Run: headless pygame with SDL's dummy video driver; simulated clock (each Clock.tick advances the game by its frame time, no real sleeping); random seed 0; keys injected as events and as key.get_pressed() state; no mouse input.
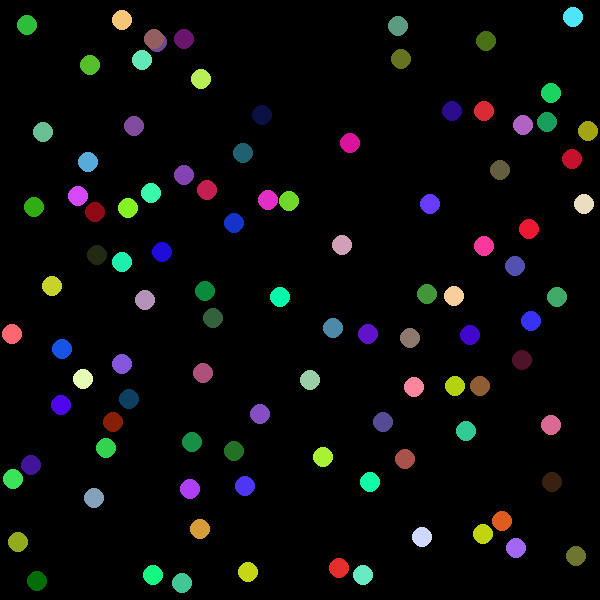
Frame 1 of 4 · flips 1–60 · no input
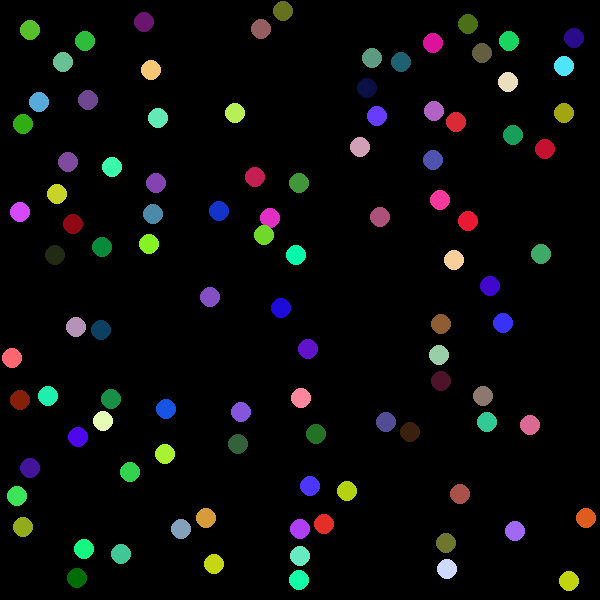
Frame 2 of 4 · flips 61–180 · tapped SPACE, RETURN · held RIGHT (→), D
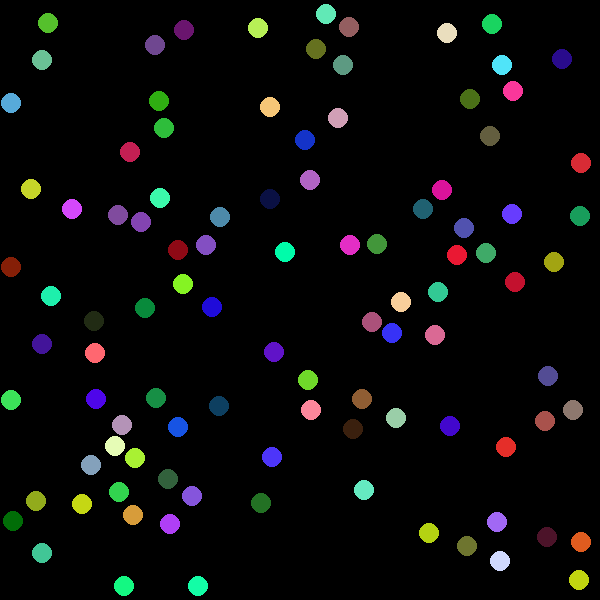
Frame 3 of 4 · flips 181–300 · held DOWN (↓), S
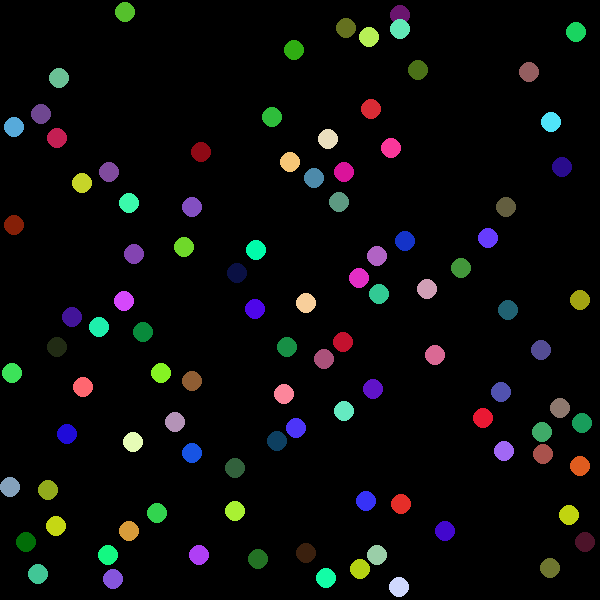
Frame 4 of 4 · flips 301–420 · held LEFT (←), A, UP (↑), W

The pygame program that drew these frames:

import pygame
import math
from random import randint

WINDOW_SCALE = (600, 600)
screen = pygame.display.set_mode(WINDOW_SCALE)

FPS = 60
WHITE = (255, 255, 255)
static_ball_counter = 0


class Ball(pygame.sprite.Sprite):
    def __init__(self, radius=None, color=None, spawn_point=None, debug_mode=False):
        super().__init__()

        global static_ball_counter
        self.id = static_ball_counter
        static_ball_counter += 1

        self.velocity = [0.0, 0.0]
        self.speed = 0
        self.collision_cooldown = 5
        self.debug_mode = debug_mode

        if radius:
            self.radius = radius
        else:
            self.radius = randint(10, 30)

        self.mass = self.radius

        if color:
            self.color = color
        else:
            self.color = (randint(0, 255), randint(0, 255), randint(0, 255))

        if spawn_point:
            self.x, self.y = spawn_point[0], spawn_point[1]
        else:
            self.x = randint(self.radius, WINDOW_SCALE[0]-self.radius)
            self.y = randint(self.radius, WINDOW_SCALE[1]-self.radius)

        pygame.draw.circle(screen, self.color, (self.x, self.y), self.radius)

    def add_force(self, force):
        self.velocity[0] += force[0] / self.mass
        self.velocity[1] += force[1] / self.mass
        self.speed = math.sqrt(self.velocity[0]**2 + self.velocity[1]**2)

    def get_momentum(self):
        return [self.velocity[0]*self.mass, self.velocity[1]*self.mass]

    def set_zero_speed(self):
        self.velocity = [0, 0]
        self.speed = 0

    def update(self):
        # print('i am ball num:', self.id, 'my velocity is:', self.velocity)
        self.collision_cooldown -= 1
        self.x += self.velocity[0]
        self.y += self.velocity[1]
        self.check_collision()

    def check_collision(self):
        horizontal_flip = (self.x - self.radius < 0 and self.velocity[0] < 0) or \
            (self.x + self.radius > WINDOW_SCALE[0] and self.velocity[0] > 0)
        vertical_flip = (self.y - self.radius < 0 and self.velocity[1] < 0) or \
            (self.y + self.radius > WINDOW_SCALE[1] and self.velocity[1] > 0)
        if horizontal_flip and self.speed > 0.1:
            self.velocity[0] *= -1
        if vertical_flip and self.speed > 0.1:
            self.velocity[1] *= -1

    def draw(self):
        pygame.draw.circle(screen, self.color, (self.x, self.y), self.radius)

        if self.debug_mode:
            pygame.draw.line(screen, (255, 0, 0), (self.x, self.y),
                             (self.x + self.velocity[0] * 10, self.y + self.velocity[1] * 50), 2)


class Ball_To_Ball_Interaction:
    def __init__(self, first_ball: Ball, second_ball: Ball):
        self.first_ball = first_ball
        self.second_ball = second_ball
        self.min_distance = first_ball.radius + second_ball.radius
        self.offset = 3
        self.consecutive_call_counter = 0

        self.small_ball, self.big_ball = second_ball, first_ball
        if first_ball.mass < second_ball.mass:
            self.small_ball, self.big_ball = first_ball, second_ball

    def update_interaction(self):
        self.distance = get_distance_between_two_balls(
            self.first_ball, self.second_ball)
        self.direction_between = (
            self.second_ball.x - self.first_ball.x, self.second_ball.y - self.first_ball.y)

    def check_collision(self):
        if self.distance < (self.min_distance + self.offset):
            self.bounce_opposite_directions()
        else:
            self.consecutive_call_counter = 0

    def bounce_opposite_directions(self):
        if self.consecutive_call_counter > 1:
            print('block collision')
            return

        if self.consecutive_call_counter == 1:
            self.small_ball.velocity = [
                -self.small_ball.velocity[0], -self.small_ball.velocity[1]]
            self.consecutive_call_counter += 1
            print('flip small velocity')
            return

        print('first collision:\n')
        print('small ball velocity before:', self.small_ball.velocity)
        print('big ball velocity before:', self.big_ball.velocity)

        temp_momentum = self.first_ball.get_momentum().copy()
        self.first_ball.set_zero_speed()
        self.first_ball.add_force(self.second_ball.get_momentum().copy())

        self.second_ball.set_zero_speed()
        self.second_ball.add_force(temp_momentum)

        print('\nsmall ball velocity after:', self.small_ball.velocity)
        print('big ball velocity after:', self.big_ball.velocity)

        self.consecutive_call_counter += 1


def vector_addition(vector1, vector2):
    return [vector1[0]+vector2[0], vector1[1]+vector2[1]]


def vector_multiplication(vector, multiply):
    return [vector[0]*multiply, vector[1]*multiply]


def get_distance_between_two_balls(first_ball, second_ball):
    return math.sqrt(math.pow(first_ball.x - second_ball.x, 2) + math.pow(first_ball.y - second_ball.y, 2))


class Plane:
    def __init__(self, amount=None, speed=None, radius=None, randomize_radius=False):

        if amount is None:
            self.balls: list[Ball] = []
            self.ball_interactions: list[Ball_To_Ball_Interaction] = []
            return

        if randomize_radius:
            self.balls = [Ball(randint(10, radius)) for x in range(amount)]

        else:
            self.balls = [Ball(radius) for x in range(amount)]
        [ball.add_force((randint(-speed, speed),
                        randint(-speed, speed))) for ball in self.balls]

        self.ball_interactions: list[Ball_To_Ball_Interaction] = []
        for i in range(len(self.balls)):
            for j in range(i+1, len(self.balls)):
                interaction = Ball_To_Ball_Interaction(
                    self.balls[i], self.balls[j])
                self.ball_interactions.append(interaction)

    def add_ball(self, ball):
        self.balls.append(ball)

        self.ball_interactions: list[Ball_To_Ball_Interaction] = []
        for i in range(len(self.balls)):
            for j in range(i+1, len(self.balls)):
                interaction = Ball_To_Ball_Interaction(
                    self.balls[i], self.balls[j])
                self.ball_interactions.append(interaction)

    def update_screen(self):
        screen.fill((0, 0, 0))

        for interaction in self.ball_interactions:
            interaction.update_interaction()
            interaction.check_collision()

        for ball in self.balls:
            ball.update()
            ball.draw()
        pygame.display.update()


def three_size_ball_plane():
    plane = Plane()
    small_ball = Ball(10, spawn_point=(10, 10))
    small_ball.add_force((10, -10))
    big_ball = Ball(30, spawn_point=(100, 100))
    big_ball.add_force((2, 2))
    medium_ball = Ball(20, spawn_point=(50, 50))
    medium_ball.add_force((-2, -2))
    plane.add_ball(small_ball)
    plane.add_ball(medium_ball)
    plane.add_ball(big_ball)
    return plane


def one_big_ball_plane():
    plane = Plane(20, 20, 20, True)
    big_ball = Ball(50, spawn_point=(100, 100))
    big_ball.add_force((100, -100))
    plane.add_ball(big_ball)
    return plane


def small_particles_plane():
    plane = Plane(100, 20, 10)
    return plane


def main():
    pygame.init()
    clock = pygame.time.Clock()
    run = True
    plane = small_particles_plane()
    while (run):
        global FPS
        clock.tick(FPS)

        plane.update_screen()
        for event in pygame.event.get():
            if event.type == pygame.QUIT:
                run = False
            if event.type == pygame.KEYDOWN:
                if event.key == pygame.K_UP:
                    if FPS < 150:
                        FPS += 15
                if event.key == pygame.K_DOWN:
                    if FPS > 15:
                        FPS -= 15


if __name__ == '__main__':
    main()
